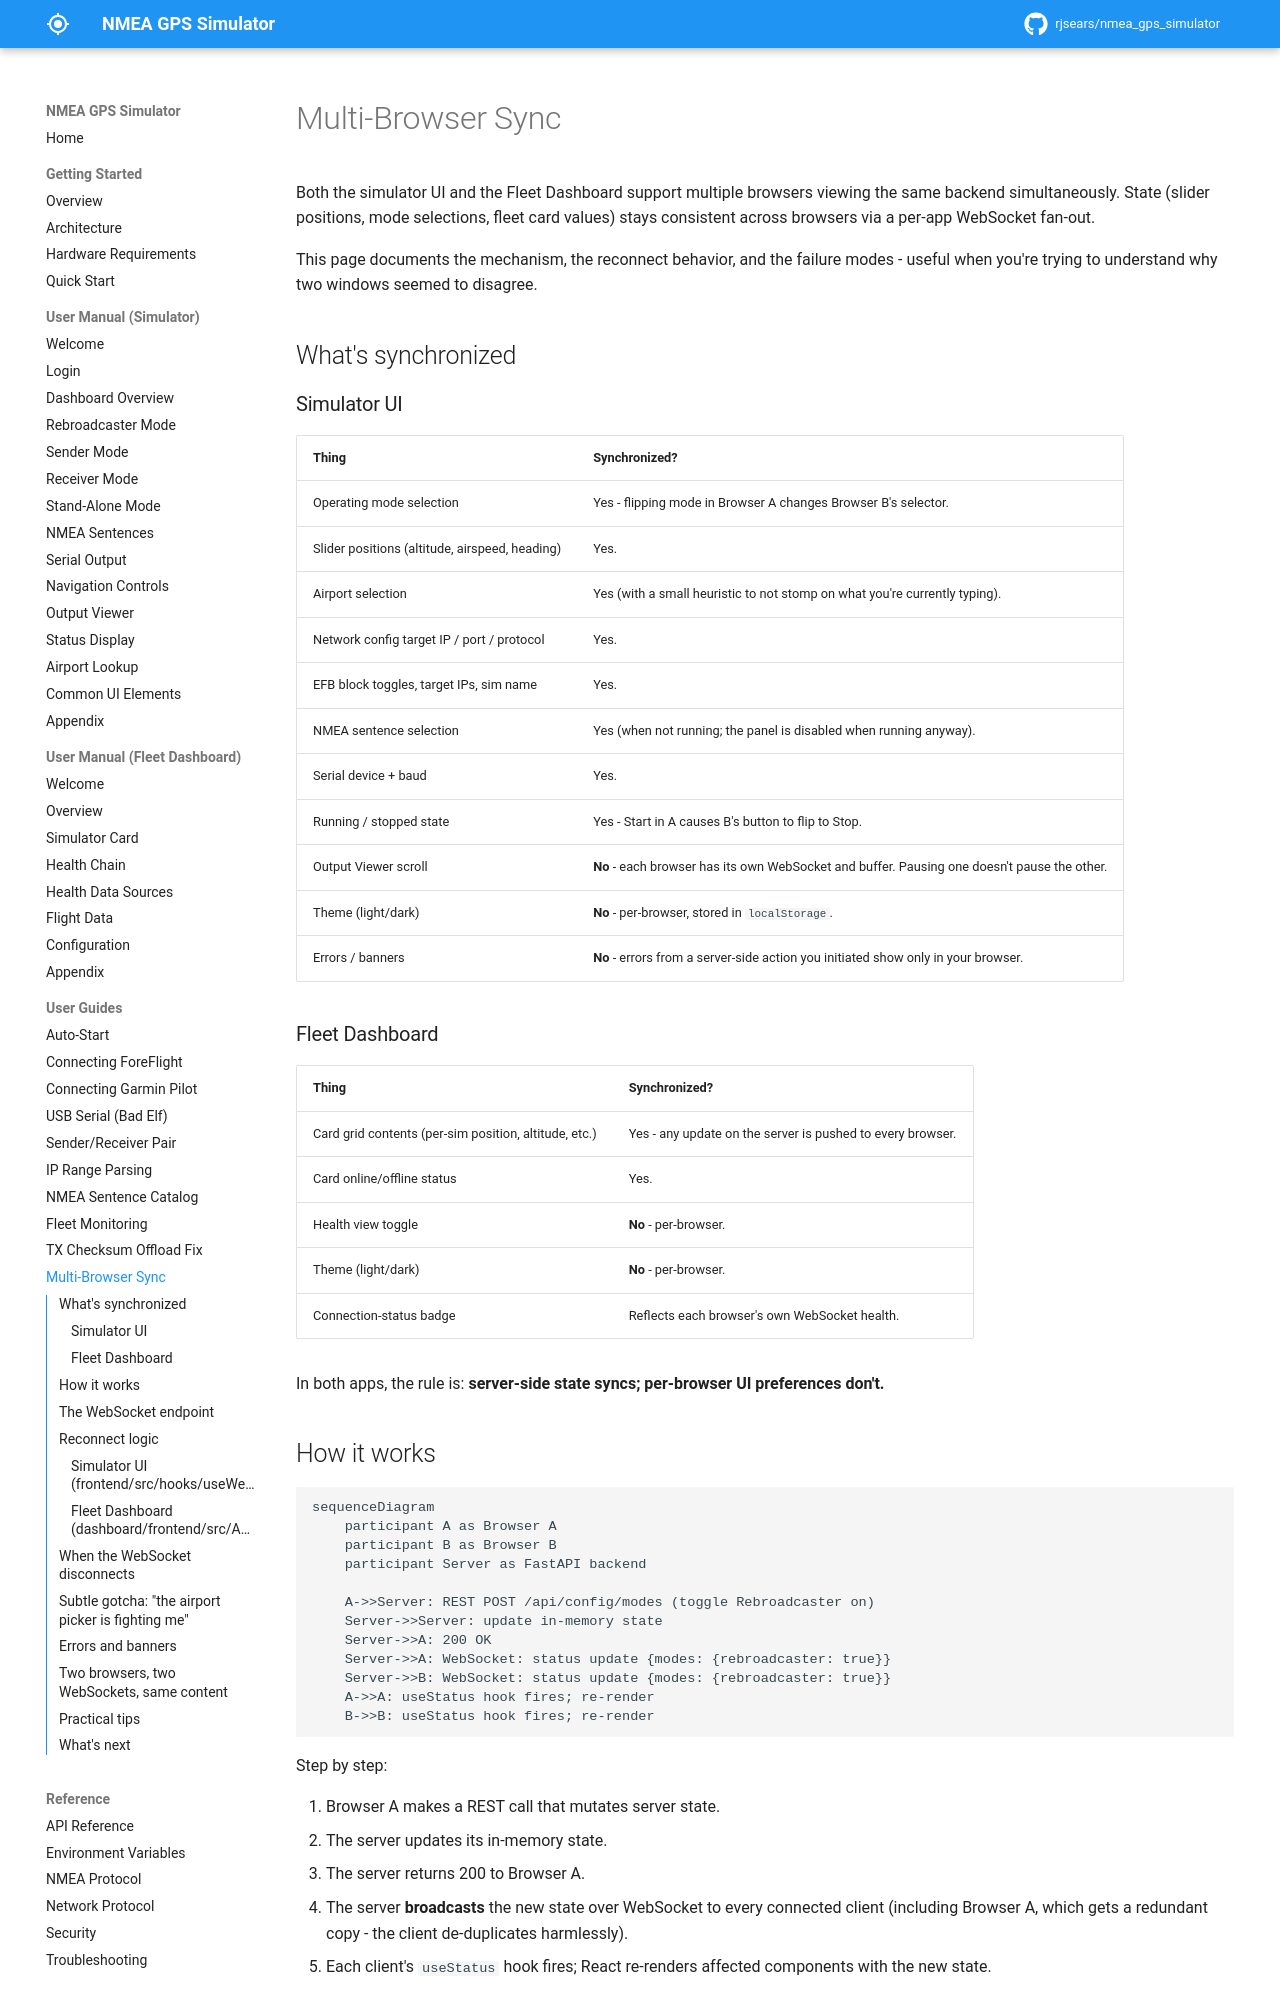

repository: rjsears/nmea_gps_simulator · page: user-guides/multi-browser-sync/index.html · generator: mkdocs

# Multi-Browser Sync

Both the simulator UI and the Fleet Dashboard support multiple browsers viewing the same backend simultaneously. State (slider positions, mode selections, fleet card values) stays consistent across browsers via a per-app WebSocket fan-out.

This page documents the mechanism, the reconnect behavior, and the failure modes - useful when you're trying to understand why two windows seemed to disagree.

## What's synchronized

### Simulator UI

| Thing | Synchronized? |
|-------|---------------|
| Operating mode selection | Yes - flipping mode in Browser A changes Browser B's selector. |
| Slider positions (altitude, airspeed, heading) | Yes. |
| Airport selection | Yes (with a small heuristic to not stomp on what you're currently typing). |
| Network config target IP / port / protocol | Yes. |
| EFB block toggles, target IPs, sim name | Yes. |
| NMEA sentence selection | Yes (when not running; the panel is disabled when running anyway). |
| Serial device + baud | Yes. |
| Running / stopped state | Yes - Start in A causes B's button to flip to Stop. |
| Output Viewer scroll | **No** - each browser has its own WebSocket and buffer. Pausing one doesn't pause the other. |
| Theme (light/dark) | **No** - per-browser, stored in `localStorage`. |
| Errors / banners | **No** - errors from a server-side action you initiated show only in your browser. |

### Fleet Dashboard

| Thing | Synchronized? |
|-------|---------------|
| Card grid contents (per-sim position, altitude, etc.) | Yes - any update on the server is pushed to every browser. |
| Card online/offline status | Yes. |
| Health view toggle | **No** - per-browser. |
| Theme (light/dark) | **No** - per-browser. |
| Connection-status badge | Reflects each browser's own WebSocket health. |

In both apps, the rule is: **server-side state syncs; per-browser UI preferences don't.**

## How it works

```mermaid
sequenceDiagram
    participant A as Browser A
    participant B as Browser B
    participant Server as FastAPI backend

    A->>Server: REST POST /api/config/modes (toggle Rebroadcaster on)
    Server->>Server: update in-memory state
    Server->>A: 200 OK
    Server->>A: WebSocket: status update {modes: {rebroadcaster: true}}
    Server->>B: WebSocket: status update {modes: {rebroadcaster: true}}
    A->>A: useStatus hook fires; re-render
    B->>B: useStatus hook fires; re-render
```

Step by step:

1. Browser A makes a REST call that mutates server state.
2. The server updates its in-memory state.
3. The server returns 200 to Browser A.
4. The server **broadcasts** the new state over WebSocket to every connected client (including Browser A, which gets a redundant copy - the client de-duplicates harmlessly).
5. Each client's `useStatus` hook fires; React re-renders affected components with the new state.

Typical end-to-end latency on a LAN: <200 ms.
